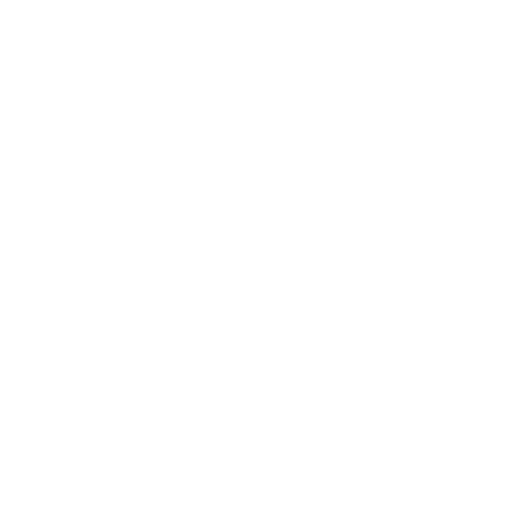
t = 0.00 s
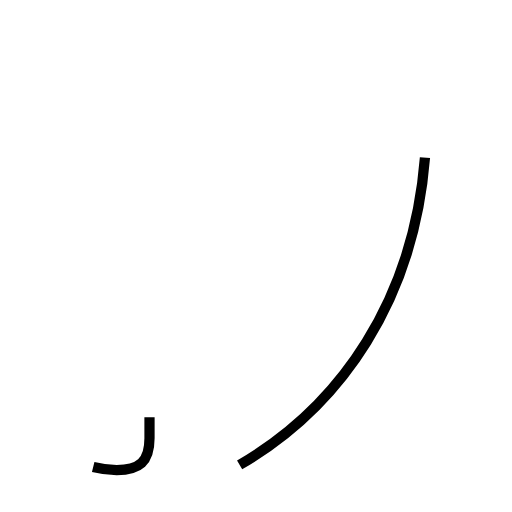
t = 1.38 s
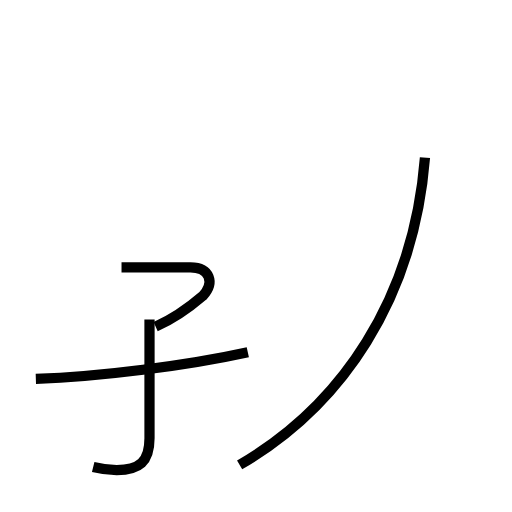
t = 2.79 s
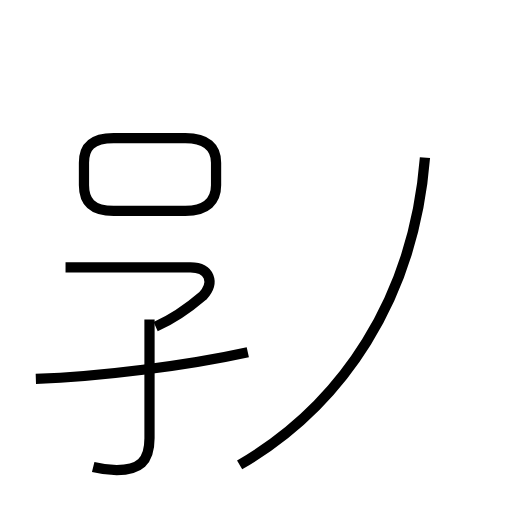
t = 4.03 s
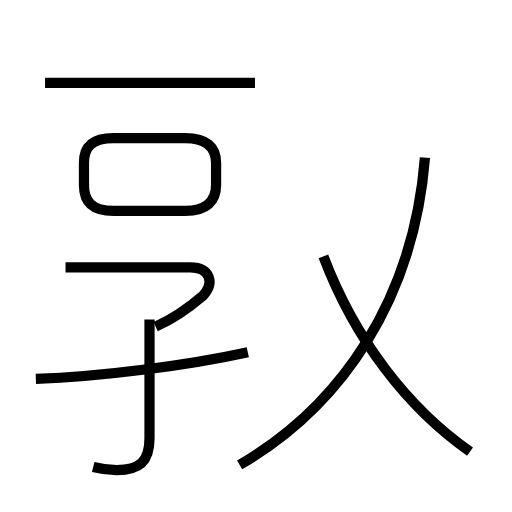
t = 5.37 s
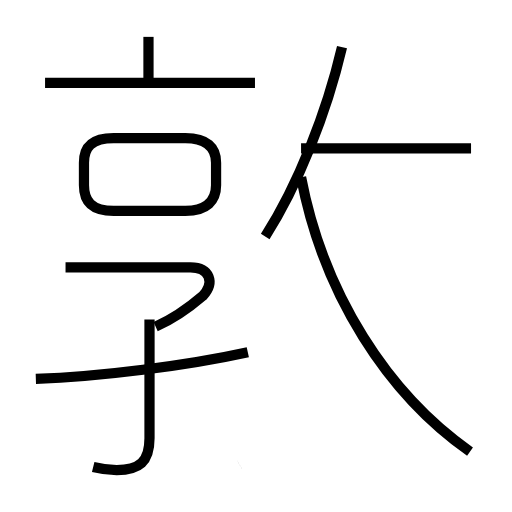
t = 6.84 s

The animated SVG that drew these frames (rendered in a browser with its animation timeline set to each time). Animation: 10 SMIL elements (animate=10); one cycle of 6.84 s.

<?xml version='1.0' encoding='utf-8'?>
<svg viewBox="0.0 -6.0 50.0 50.0" version="1.1" xmlns="http://www.w3.org/2000/svg"><rect x="-1000" y="-1000" width="2000" height="2000" stroke="white" fill="white" /><g style="fill:none;stroke:#000000;stroke-width:1"><path d="M 23.4 1.4 C 33.4 -4.4 40.4 -14.8 41.5 -28.6 " transform="translate(0.0 38.0)" stroke-dasharray="36.48715371612378" stroke-dashoffset="36.48715371612378"><animate attributeName="stroke-dashoffset" from="36.48715371612378" to="0" dur="1.0946146114837132s" begin="0s; anim_end.end" fill="freeze" id="anim0" /></path><path d="M 9.1 1.6 C 9.9 1.8 10.7 1.9 11.4 1.9 C 13.6 1.9 14.6 1.1 14.6 -1.2 L 14.6 -12.8 " transform="translate(0.0 38.0)" stroke-dasharray="19.11257029146341" stroke-dashoffset="19.11257029146341"><animate attributeName="stroke-dashoffset" from="19.11257029146341" to="0" dur="0.5733771087439022s" begin="anim0.end" fill="freeze" id="anim1" /></path><path d="M 3.5 -7.0 C 9.7 -7.2 18.3 -8.3 24.2 -9.6 " transform="translate(0.0 38.0)" stroke-dasharray="20.886774168913007" stroke-dashoffset="20.886774168913007"><animate attributeName="stroke-dashoffset" from="20.886774168913007" to="0" dur="0.6266032250673902s" begin="anim1.end" fill="freeze" id="anim2" /></path><path d="M 15.2 -12.1 C 16.8 -12.8 18.4 -13.9 19.8 -15.1 C 21.0 -16.4 20.5 -17.9 18.6 -17.9 L 6.4 -17.9 " transform="translate(0.0 38.0)" stroke-dasharray="21.896698667066573" stroke-dashoffset="21.896698667066573"><animate attributeName="stroke-dashoffset" from="21.896698667066573" to="0" dur="0.6569009600119972s" begin="anim2.end" fill="freeze" id="anim3" /></path><path d="M 11.1 -23.4 L 18.1 -23.4 C 20.2 -23.4 21.1 -24.4 21.1 -25.9 L 21.1 -28.1 C 21.1 -29.6 20.2 -30.5 18.1 -30.5 L 11.1 -30.5 C 8.9 -30.5 8.2 -29.6 8.2 -28.1 L 8.2 -25.9 C 8.2 -24.4 8.9 -23.4 11.1 -23.4 Z " transform="translate(0.0 38.0)" stroke-dasharray="35.989602669085784" stroke-dashoffset="35.989602669085784"><animate attributeName="stroke-dashoffset" from="35.989602669085784" to="0" dur="1.0796880800725734s" begin="anim3.end" fill="freeze" id="anim4" /></path><path d="M 24.9 -35.9 L 4.4 -35.9 " transform="translate(0.0 38.0)" stroke-dasharray="20.5" stroke-dashoffset="20.5"><animate attributeName="stroke-dashoffset" from="20.5" to="0" dur="0.615s" begin="anim4.end" fill="freeze" id="anim5" /></path><path d="M 45.9 0.1 C 37.9 -5.5 31.6 -15.2 29.4 -26.7 " transform="translate(0.0 38.0)" stroke-dasharray="32.24218260442399" stroke-dashoffset="32.24218260442399"><animate attributeName="stroke-dashoffset" from="32.24218260442399" to="0" dur="0.9672654781327196s" begin="anim5.end" fill="freeze" id="anim6" /></path><path d="M 14.5 -36.2 L 14.5 -40.4 " transform="translate(0.0 38.0)" stroke-dasharray="4.199999999999996" stroke-dashoffset="4.199999999999996"><animate attributeName="stroke-dashoffset" from="4.199999999999996" to="0" dur="0.12599999999999986s" begin="anim6.end" fill="freeze" id="anim7" /></path><path d="M 25.9 -20.9 C 29.1 -25.9 31.9 -33.0 33.4 -39.4 " transform="translate(0.0 38.0)" stroke-dasharray="20.04797610005144" stroke-dashoffset="20.04797610005144"><animate attributeName="stroke-dashoffset" from="20.04797610005144" to="0" dur="0.6014392830015431s" begin="anim7.end" fill="freeze" id="anim8" /></path><path d="M 46.0 -29.5 L 29.4 -29.5" transform="translate(0.0 38.0)" stroke-dasharray="16.6" stroke-dashoffset="16.6"><animate attributeName="stroke-dashoffset" from="16.6" to="0" dur="0.498s" begin="anim8.end" fill="freeze" id="anim_end" /></path></g></svg>
